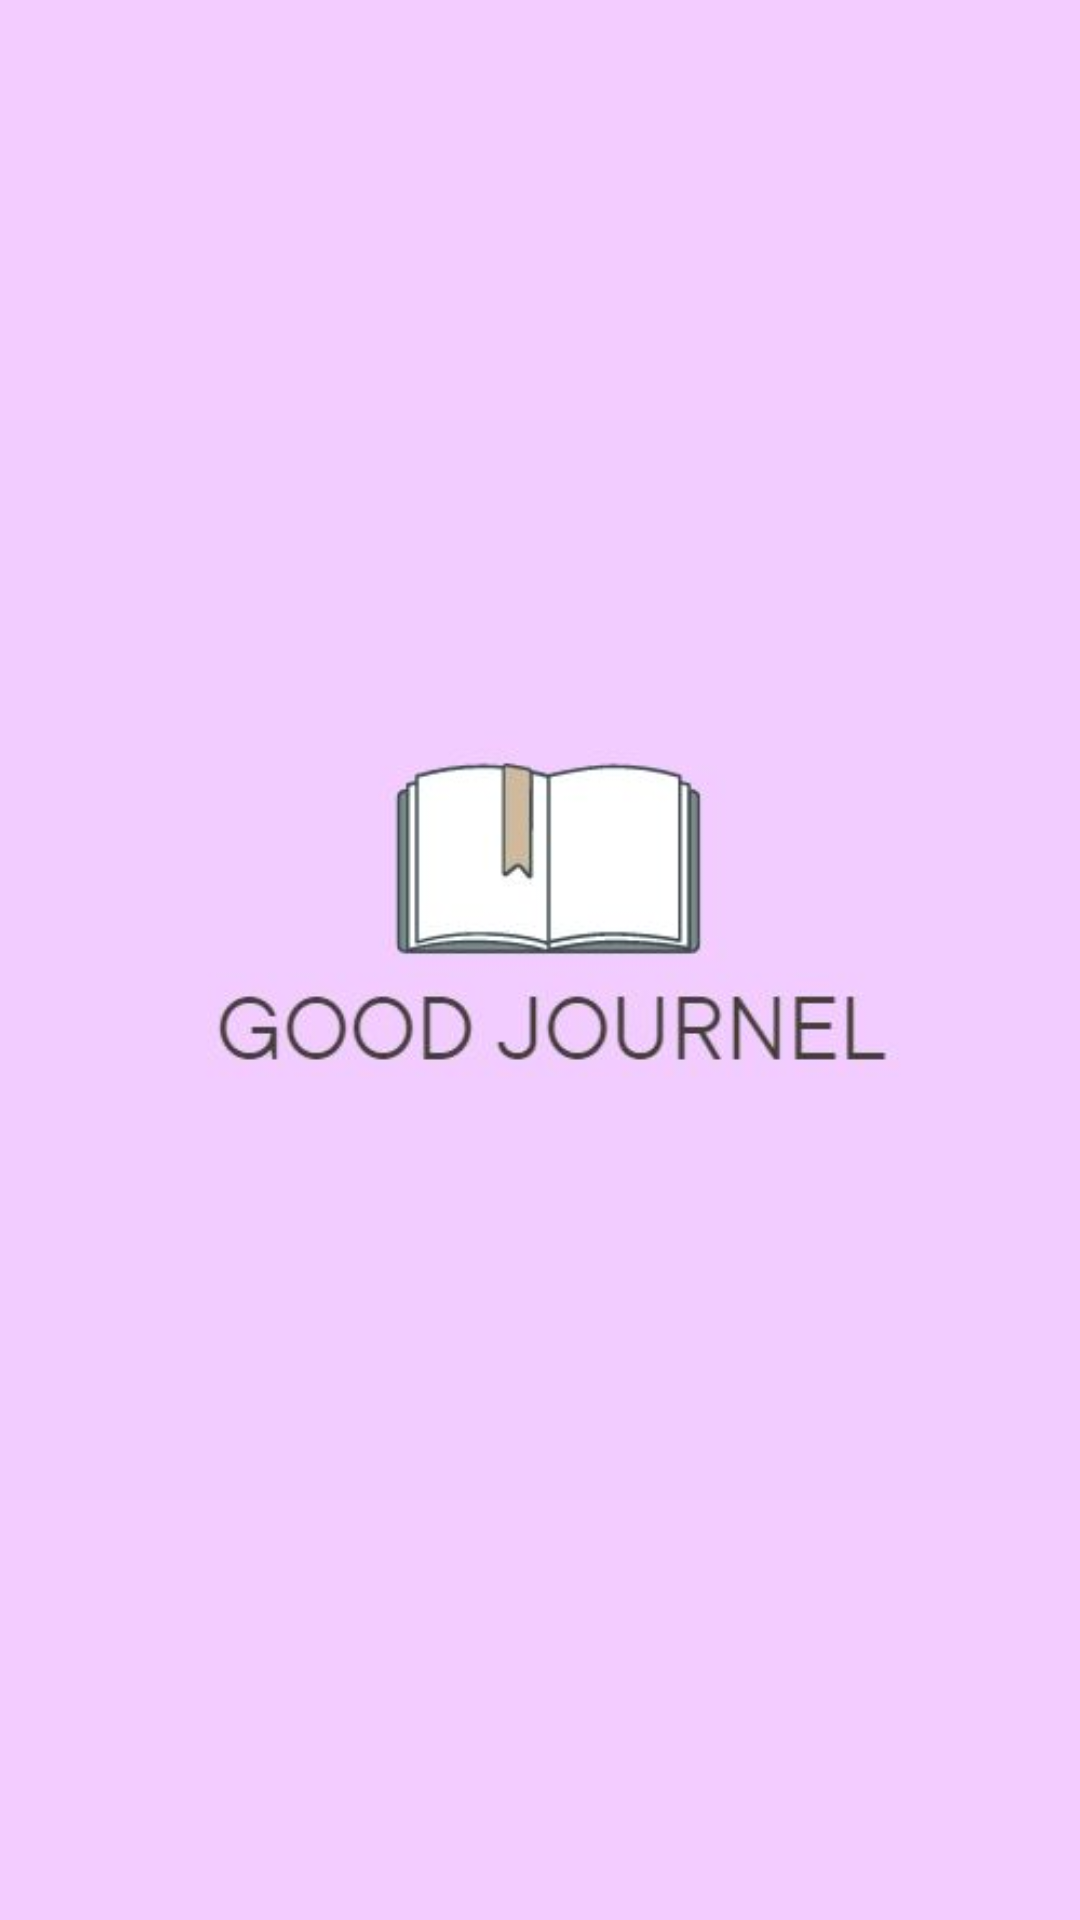

Android layout source for this screen:
<!-- AndroidManifest.xml: application theme Theme.GoodJournel -->
<!-- res/layout/activity_splash_screen.xml -->
<?xml version="1.0" encoding="utf-8"?>
<RelativeLayout xmlns:android="http://schemas.android.com/apk/res/android"
    xmlns:app="http://schemas.android.com/apk/res-auto"
    xmlns:tools="http://schemas.android.com/tools"
    android:layout_width="match_parent"
    android:layout_height="match_parent"
    android:background="#F3CCFF"
    tools:context=".splash_screen">

    <ImageView
        android:layout_marginTop="50dp"
        android:layout_width="wrap_content"
        android:layout_height="wrap_content"
        android:layout_centerInParent="true"
        android:layout_centerHorizontal="true"
        android:src="@drawable/gjlogo"
        android:id="@+id/bg_splash_logo"
        />

</RelativeLayout>
<!-- resources referenced by this layout -->
<resources>
  <!-- drawable gjlogo: jpg bitmap (drawable-v24, 8541 bytes) -->
  <style name="Theme.GoodJournel" parent="Theme.MaterialComponents.NoActionBar">
          
          <item name="colorPrimary">@color/purple_500</item>
          <item name="colorPrimaryVariant">@color/purple_700</item>
          <item name="colorOnPrimary">@color/white</item>
          
          <item name="colorSecondary">@color/teal_200</item>
          <item name="colorSecondaryVariant">@color/teal_700</item>
          <item name="colorOnSecondary">@color/black</item>
          
          <item name="android:statusBarColor">?attr/colorPrimaryVariant</item>
          
      </style>
  <!-- not gathered from this repository: default colours our renderer supplied (Android Studio template values) -->
  <color name="purple_500">#FF6200EE</color>
  <color name="purple_700">#FF3700B3</color>
  <color name="teal_200">#FF03DAC5</color>
  <color name="teal_700">#FF018786</color>
  <color name="black">#FF000000</color>
  <color name="white">#FFFFFFFF</color>
</resources>
